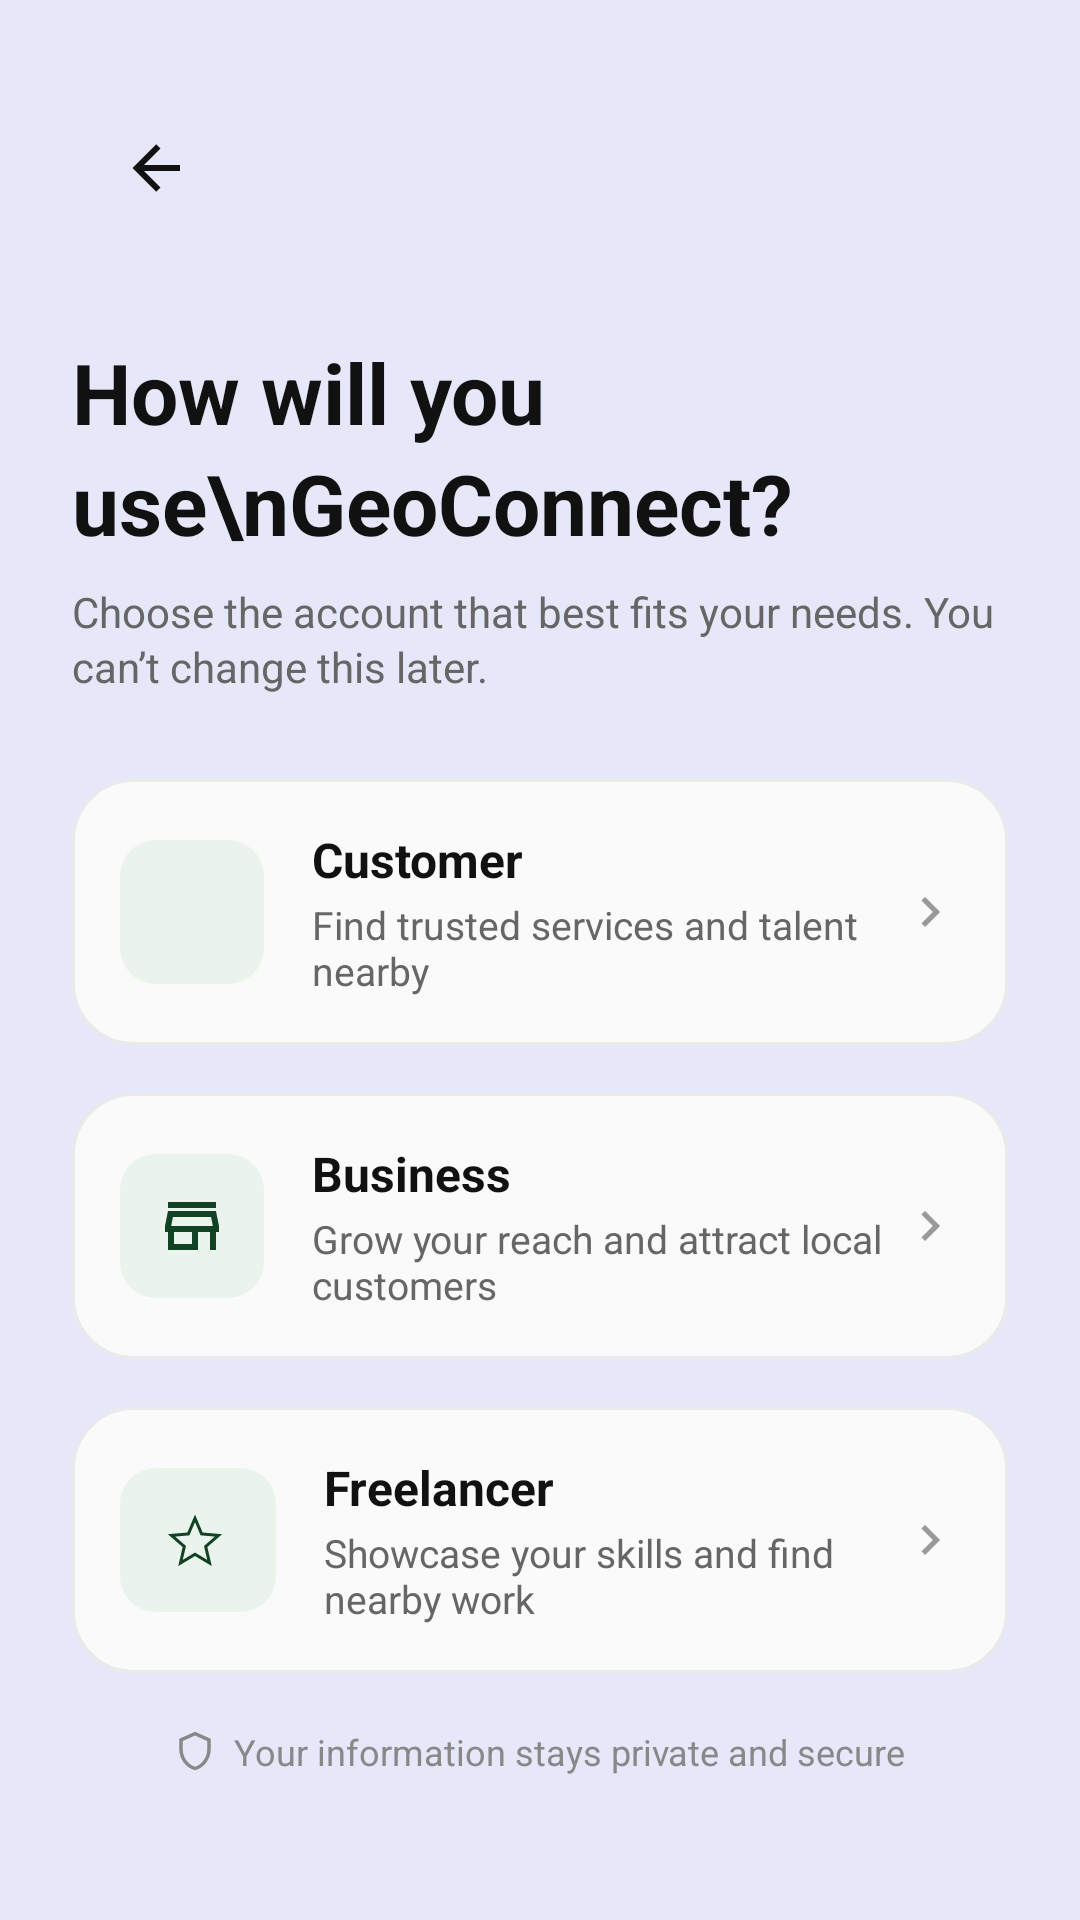

This screen was rendered from an Android layout file. Write that file and the resources it references.
<!-- AndroidManifest.xml: application theme Theme.GeoConnect -->
<!-- res/layout/activity_signup_nav.xml -->
<?xml version="1.0" encoding="utf-8"?>
<androidx.constraintlayout.widget.ConstraintLayout
    xmlns:android="http://schemas.android.com/apk/res/android"
    xmlns:app="http://schemas.android.com/apk/res-auto"
    android:layout_width="match_parent"
    android:layout_height="match_parent"
    android:background="@color/glitter"
    android:padding="24dp">

    
    <com.google.android.material.appbar.MaterialToolbar
        android:id="@+id/toolbar"
        android:layout_width="0dp"
        android:layout_height="?attr/actionBarSize"
        android:background="@android:color/transparent"
        app:navigationIcon="@drawable/ic_arrow_back"
        app:navigationIconTint="#111111"
        app:titleCentered="true"
        app:titleTextAppearance="@style/TextAppearance.MaterialComponents.Headline6"
        app:titleTextColor="#111111"
        app:layout_constraintEnd_toEndOf="parent"
        app:layout_constraintStart_toStartOf="parent"
        app:layout_constraintTop_toTopOf="parent" />

    
    <TextView
        android:id="@+id/txtHeading"
        android:layout_width="0dp"
        android:layout_height="wrap_content"
        android:layout_marginTop="24dp"
        android:text="How will you use\nGeoConnect?"
        android:textColor="#111111"
        android:textSize="28sp"
        android:textStyle="bold"
        android:lineSpacingExtra="4dp"
        app:layout_constraintEnd_toEndOf="parent"
        app:layout_constraintStart_toStartOf="parent"
        app:layout_constraintTop_toBottomOf="@id/toolbar" />

    
    <TextView
        android:id="@+id/txtSubheading"
        android:layout_width="0dp"
        android:layout_height="wrap_content"
        android:layout_marginTop="8dp"
        android:text="Choose the account that best fits your needs. You can’t change this later."
        android:textColor="#666666"
        android:textSize="14sp"
        android:lineSpacingExtra="2dp"
        app:layout_constraintEnd_toEndOf="parent"
        app:layout_constraintStart_toStartOf="parent"
        app:layout_constraintTop_toBottomOf="@id/txtHeading" />

    
    <LinearLayout
        android:id="@+id/cardCustomer"
        android:layout_width="0dp"
        android:layout_height="wrap_content"
        android:layout_marginTop="28dp"
        android:background="@drawable/bg_signup_card"
        android:clickable="true"
        android:focusable="true"
        android:gravity="center_vertical"
        android:orientation="horizontal"
        android:padding="16dp"
        app:layout_constraintEnd_toEndOf="parent"
        app:layout_constraintStart_toStartOf="parent"
        app:layout_constraintTop_toBottomOf="@id/txtSubheading">

        <ImageView
            android:layout_width="48dp"
            android:layout_height="48dp"
            android:background="@drawable/bg_icon_container"
            android:padding="12dp"
            android:src="@drawable/ic_person"
            app:tint="#114224"
            android:contentDescription="Customer Icon" />

        <LinearLayout
            android:layout_width="0dp"
            android:layout_height="wrap_content"
            android:layout_marginStart="16dp"
            android:layout_weight="1"
            android:orientation="vertical">

            <TextView
                android:layout_width="wrap_content"
                android:layout_height="wrap_content"
                android:text="Customer"
                android:textColor="#111111"
                android:textSize="16sp"
                android:textStyle="bold" />

            <TextView
                android:layout_width="wrap_content"
                android:layout_height="wrap_content"
                android:layout_marginTop="2dp"
                android:text="Find trusted services and talent nearby"
                android:textColor="#666666"
                android:textSize="13sp" />
        </LinearLayout>

        <ImageView
            android:layout_width="20dp"
            android:layout_height="20dp"
            android:src="@drawable/ic_chevron_right"
            app:tint="#999999"
            android:contentDescription="Arrow" />
    </LinearLayout>

    
    <LinearLayout
        android:id="@+id/cardBusiness"
        android:layout_width="0dp"
        android:layout_height="wrap_content"
        android:layout_marginTop="16dp"
        android:background="@drawable/bg_signup_card"
        android:clickable="true"
        android:focusable="true"
        android:gravity="center_vertical"
        android:orientation="horizontal"
        android:padding="16dp"
        app:layout_constraintEnd_toEndOf="parent"
        app:layout_constraintStart_toStartOf="parent"
        app:layout_constraintTop_toBottomOf="@id/cardCustomer">

        <ImageView
            android:layout_width="48dp"
            android:layout_height="48dp"
            android:background="@drawable/bg_icon_container"
            android:padding="12dp"
            android:src="@drawable/ic_store"
            app:tint="#114224"
            android:contentDescription="Business Icon" />

        <LinearLayout
            android:layout_width="0dp"
            android:layout_height="wrap_content"
            android:layout_marginStart="16dp"
            android:layout_weight="1"
            android:orientation="vertical">

            <TextView
                android:layout_width="wrap_content"
                android:layout_height="wrap_content"
                android:text="Business"
                android:textColor="#111111"
                android:textSize="16sp"
                android:textStyle="bold" />

            <TextView
                android:layout_width="wrap_content"
                android:layout_height="wrap_content"
                android:layout_marginTop="2dp"
                android:text="Grow your reach and attract local customers"
                android:textColor="#666666"
                android:textSize="13sp" />
        </LinearLayout>

        <ImageView
            android:layout_width="20dp"
            android:layout_height="20dp"
            android:src="@drawable/ic_chevron_right"
            app:tint="#999999"
            android:contentDescription="Arrow" />
    </LinearLayout>

    
    <LinearLayout
        android:id="@+id/cardFreelancer"
        android:layout_width="0dp"
        android:layout_height="wrap_content"
        android:layout_marginTop="16dp"
        android:background="@drawable/bg_signup_card"
        android:clickable="true"
        android:focusable="true"
        android:gravity="center_vertical"
        android:orientation="horizontal"
        android:padding="16dp"
        app:layout_constraintEnd_toEndOf="parent"
        app:layout_constraintStart_toStartOf="parent"
        app:layout_constraintTop_toBottomOf="@id/cardBusiness">

        <ImageView
            android:layout_width="52dp"
            android:layout_height="48dp"
            android:background="@drawable/bg_icon_container"
            android:contentDescription="Freelancer Icon"
            android:padding="12dp"
            android:src="@drawable/ic_freelancer"
            app:tint="#114224" />

        <LinearLayout
            android:layout_width="0dp"
            android:layout_height="wrap_content"
            android:layout_marginStart="16dp"
            android:layout_weight="1"
            android:orientation="vertical">

            <TextView
                android:layout_width="wrap_content"
                android:layout_height="wrap_content"
                android:text="Freelancer"
                android:textColor="#111111"
                android:textSize="16sp"
                android:textStyle="bold" />

            <TextView
                android:layout_width="wrap_content"
                android:layout_height="wrap_content"
                android:layout_marginTop="2dp"
                android:text="Showcase your skills and find nearby work"
                android:textColor="#666666"
                android:textSize="13sp" />
        </LinearLayout>

        <ImageView
            android:layout_width="20dp"
            android:layout_height="20dp"
            android:src="@drawable/ic_chevron_right"
            app:tint="#999999"
            android:contentDescription="Arrow" />
    </LinearLayout>

    
    <LinearLayout
        android:layout_width="wrap_content"
        android:layout_height="wrap_content"
        android:layout_marginBottom="24dp"
        android:gravity="center_vertical"
        android:orientation="horizontal"
        app:layout_constraintBottom_toBottomOf="parent"
        app:layout_constraintEnd_toEndOf="parent"
        app:layout_constraintStart_toStartOf="parent">

        <ImageView
            android:layout_width="14dp"
            android:layout_height="14dp"
            android:src="@drawable/ic_shield"
            app:tint="#888888"
            android:contentDescription="Shield" />

        <TextView
            android:layout_width="wrap_content"
            android:layout_height="wrap_content"
            android:layout_marginStart="6dp"
            android:text="Your information stays private and secure"
            android:textColor="#888888"
            android:textSize="12sp" />
    </LinearLayout>

</androidx.constraintlayout.widget.ConstraintLayout>
<!-- resources referenced by this layout -->
<resources>
  <color name="glitter">#E6E8FA</color>
  <!-- drawable bg_icon_container (drawable) -->
  <?xml version="1.0" encoding="utf-8"?>
  <shape xmlns:android="http://schemas.android.com/apk/res/android"
      android:shape="rectangle">
      <solid android:color="#EBF3ED" />
      <corners android:radius="12dp" />
  </shape>
  <!-- drawable bg_signup_card (drawable) -->
  <?xml version="1.0" encoding="utf-8"?>
  <shape xmlns:android="http://schemas.android.com/apk/res/android"
      android:shape="rectangle">
      <solid android:color="#FAFAFA" />
      <corners android:radius="20dp" />
      <stroke android:width="1dp" android:color="#EAEAEA" />
  </shape>
  <!-- drawable ic_arrow_back (drawable) -->
  <vector xmlns:android="http://schemas.android.com/apk/res/android" android:height="24dp" android:width="24dp" android:viewportWidth="24" android:viewportHeight="24">
      <path android:fillColor="#000000" android:pathData="M20,11V13H8L13.5,18.5L12.08,19.92L4.16,12L12.08,4.08L13.5,5.5L8,11H20Z"/>
  </vector>
  <!-- drawable ic_chevron_right (drawable) -->
  <vector xmlns:android="http://schemas.android.com/apk/res/android" android:height="24dp" android:width="24dp" android:viewportWidth="24" android:viewportHeight="24">
      <path android:fillColor="#000000" android:pathData="M8.59,16.58L13.17,12L8.59,7.41L10,6L16,12L10,18L8.59,16.58Z"/>
  </vector>
  <!-- drawable ic_freelancer (drawable) -->
  <vector xmlns:android="http://schemas.android.com/apk/res/android"
      android:height="24dp"
      android:width="24dp"
      android:viewportWidth="24"
      android:viewportHeight="24">
      <path android:fillColor="#000000"
          android:pathData="M12.86,10.44L11,6.06L9.14,10.45L4.39,10.86L8,14L6.92,18.63L11,16.17L15.09,18.63L14,14L17.61,10.86L12.86,10.44M16.59,20.7L11,17.34L5.42,20.7L6.88,14.35L1.96,10.07L8.45,9.5L11,3.5L13.55,9.5L20.04,10.07L15.12,14.34L16.59,20.7Z" />
  </vector>
  <!-- drawable ic_shield (drawable) -->
  <vector xmlns:android="http://schemas.android.com/apk/res/android"
      android:height="24dp"
      android:width="24dp"
      android:viewportWidth="24"
      android:viewportHeight="24">
      <path android:fillColor="#000000"
          android:pathData="M21,11C21,16.55 17.16,21.74 12,23C6.84,21.74 3,16.55 3,11V5L12,1L21,5V11M12,21C15.75,20 19,15.54 19,11.22V6.3L12,3.18L5,6.3V11.22C5,15.54 8.25,20 12,21Z"/>
  </vector>
  <!-- drawable ic_store (drawable) -->
  <vector xmlns:android="http://schemas.android.com/apk/res/android" android:height="24dp" android:width="24dp" android:viewportWidth="24" android:viewportHeight="24">
      <path android:fillColor="#000000" android:pathData="M18.36 9L18.96 12H5.04L5.64 9H18.36M20 4H4V6H20V4M20 7H4L3 12V14H4V20H14V14H18V20H20V14H21V12L20 7M6 18V14H12V18H6Z"/>
  </vector>
  <style name="Theme.GeoConnect" parent="Base.Theme.GeoConnect" />
  <style name="Base.Theme.GeoConnect" parent="Theme.Material3.DayNight.NoActionBar">
          
          
      </style>
</resources>
